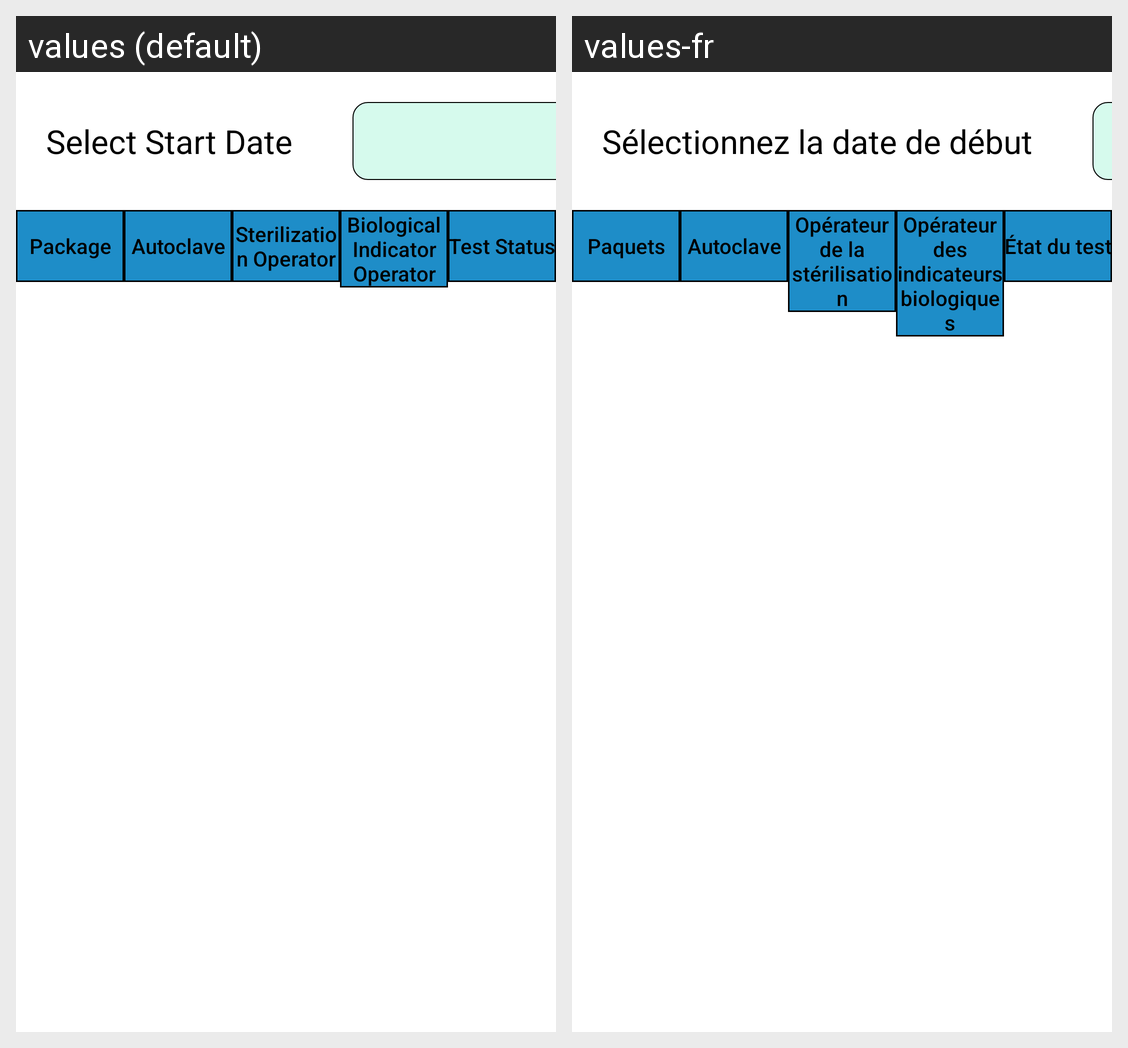

Locale-by-locale string values for the Android screen shown in this grid:
Android screen res/layout/fragment_audit.xml rendered under 2 locales, left to right: values (default), values-fr. Device: Nexus 5 (rendered at 1080×1920; each locale shown at half size, 540×960, under a caption strip naming it); theme AppTheme.
Strings drawn on this screen, with the default value and each locale's value (text and hints the layout hard-codes, and strings that could not be matched under every locale, appear in the picture but are not listed):

select_start_date
  values: Select Start Date
  values-fr: Sélectionnez la date de début

package_text
  values: Package
  values-fr: Paquets

autoclave
  values: Autoclave
  values-fr: Autoclave

sterilization_operator
  values: Sterilization Operator
  values-fr: Opérateur de la stérilisation

biological_indicator_operator
  values: Biological Indicator Operator
  values-fr: Opérateur des indicateurs biologiques

test_status
  values: Test Status
  values-fr: État du test
